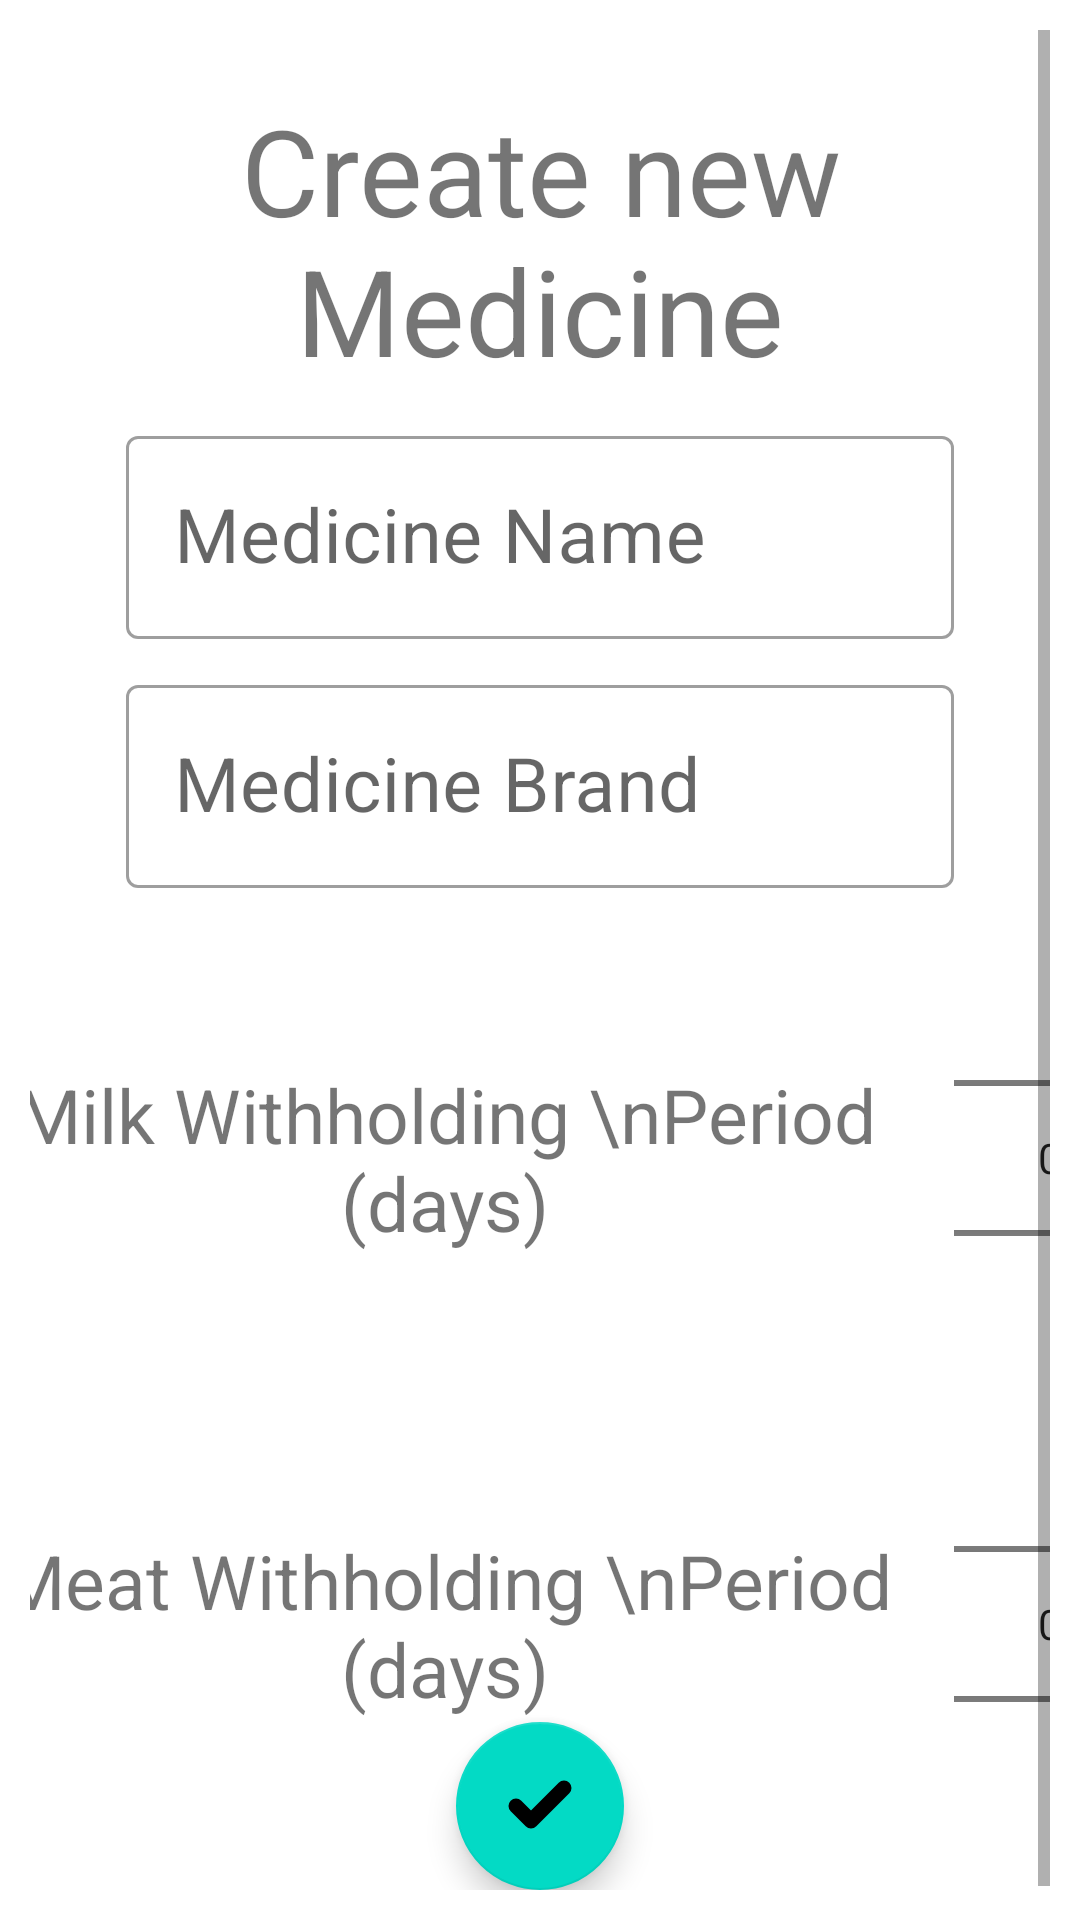

Here is an Android app screen rendered from its layout file. Give the layout XML and the strings, colors and styles it references.
<!-- AndroidManifest.xml: application theme Theme.FarmManagmentApp -->
<!-- res/layout/fragment_add_medicine.xml -->
<?xml version="1.0" encoding="utf-8"?>
<androidx.constraintlayout.widget.ConstraintLayout xmlns:android="http://schemas.android.com/apk/res/android"
    xmlns:app="http://schemas.android.com/apk/res-auto"
    xmlns:tools="http://schemas.android.com/tools"
    android:layout_width="match_parent"
    android:layout_height="match_parent"
    android:padding="10dp">


    <ScrollView
        android:layout_width="match_parent"
        android:layout_height="wrap_content"
        app:layout_constraintBottom_toTopOf="@+id/createMedicineBtn"
        app:layout_constraintTop_toTopOf="parent"
        app:layout_constraintVertical_bias="0.0"
        tools:layout_editor_absoluteX="10dp"
        android:maxHeight="0dp">

        <androidx.constraintlayout.widget.ConstraintLayout
            android:layout_width="match_parent"
            android:layout_height="wrap_content">

            <TextView
                android:id="@+id/title_text"
                android:layout_width="match_parent"
                android:layout_height="wrap_content"
                android:layout_margin="20dp"
                android:text="Create new Medicine"
                android:textAlignment="center"
                android:textSize="40sp"
                app:layout_constraintEnd_toEndOf="parent"
                app:layout_constraintStart_toStartOf="parent"
                app:layout_constraintTop_toTopOf="parent" />

            <com.google.android.material.textfield.TextInputLayout
                android:id="@+id/medicineNameEditText"
                style="@style/Widget.MaterialComponents.TextInputLayout.OutlinedBox"
                android:layout_width="0dp"
                android:layout_height="wrap_content"
                android:layout_marginStart="32dp"
                android:layout_marginTop="10dp"
                android:layout_marginEnd="32dp"
                android:hint="Medicine Name"
                app:layout_constraintEnd_toEndOf="parent"
                app:layout_constraintHorizontal_bias="0.5"
                app:layout_constraintStart_toStartOf="parent"
                app:layout_constraintTop_toBottomOf="@id/title_text">

                <com.google.android.material.textfield.TextInputEditText
                    android:id="@+id/nameEditText"
                    android:layout_width="match_parent"
                    android:layout_height="wrap_content"
                    android:ems="10"
                    android:inputType="number"
                    android:maxLength="40"
                    android:textSize="25sp" />
            </com.google.android.material.textfield.TextInputLayout>

            <com.google.android.material.textfield.TextInputLayout
                android:id="@+id/brandNameEditText"
                style="@style/Widget.MaterialComponents.TextInputLayout.OutlinedBox"
                android:layout_width="0dp"
                android:layout_height="wrap_content"
                android:layout_marginStart="32dp"
                android:layout_marginTop="10dp"
                android:layout_marginEnd="32dp"
                android:hint="Medicine Brand"
                app:layout_constraintEnd_toEndOf="parent"
                app:layout_constraintHorizontal_bias="0.5"
                app:layout_constraintStart_toStartOf="parent"
                app:layout_constraintTop_toBottomOf="@+id/medicineNameEditText">

                <com.google.android.material.textfield.TextInputEditText
                    android:id="@+id/brandEditText"
                    android:layout_width="match_parent"
                    android:layout_height="wrap_content"
                    android:ems="10"
                    android:inputType="textPersonName"
                    android:maxLength="40"
                    android:textSize="25sp" />
            </com.google.android.material.textfield.TextInputLayout>

            <NumberPicker
                android:id="@+id/milkWitholdingNumberPicker"
                android:layout_width="wrap_content"
                android:layout_height="wrap_content"
                app:layout_constraintEnd_toEndOf="parent"
                app:layout_constraintHorizontal_bias="0.5"
                app:layout_constraintStart_toEndOf="@+id/textView13"
                app:layout_constraintTop_toBottomOf="@+id/brandNameEditText" />

            <TextView
                android:id="@+id/textView13"
                android:layout_width="wrap_content"
                android:layout_height="wrap_content"
                android:text="Milk Withholding \nPeriod (days)"
                android:textAlignment="center"
                android:textSize="25sp"
                app:layout_constraintBottom_toBottomOf="@+id/milkWitholdingNumberPicker"
                app:layout_constraintEnd_toStartOf="@+id/milkWitholdingNumberPicker"
                app:layout_constraintHorizontal_bias="0.5"
                app:layout_constraintStart_toStartOf="parent"
                app:layout_constraintTop_toTopOf="@+id/milkWitholdingNumberPicker" />

            <NumberPicker
                android:id="@+id/meatWIthholdingNumberPicker"
                android:layout_width="wrap_content"
                android:layout_height="wrap_content"
                android:layout_marginTop="-25dp"
                android:orientation="horizontal"
                app:layout_constraintEnd_toEndOf="@+id/milkWitholdingNumberPicker"
                app:layout_constraintHorizontal_bias="0.5"
                app:layout_constraintStart_toStartOf="@+id/milkWitholdingNumberPicker"
                app:layout_constraintTop_toBottomOf="@+id/milkWitholdingNumberPicker" />

            <TextView
                android:id="@+id/textView16"
                android:layout_width="wrap_content"
                android:layout_height="wrap_content"
                android:text="Meat Withholding \nPeriod (days)"
                android:textAlignment="center"
                android:textSize="25sp"
                app:layout_constraintBottom_toBottomOf="parent"
                app:layout_constraintEnd_toEndOf="@+id/textView13"
                app:layout_constraintHorizontal_bias="0.5"
                app:layout_constraintStart_toStartOf="@+id/textView13"
                app:layout_constraintTop_toTopOf="@+id/meatWIthholdingNumberPicker" />

        </androidx.constraintlayout.widget.ConstraintLayout>

    </ScrollView>

    <com.google.android.material.floatingactionbutton.FloatingActionButton
        android:id="@+id/createMedicineBtn"
        android:layout_width="wrap_content"
        android:layout_height="wrap_content"
        android:clickable="true"
        android:src="@drawable/ic_check"
        app:layout_constraintBottom_toBottomOf="parent"
        app:layout_constraintEnd_toEndOf="parent"
        app:layout_constraintStart_toStartOf="parent" />

</androidx.constraintlayout.widget.ConstraintLayout>
<!-- resources referenced by this layout -->
<resources>
  <!-- drawable ic_check (drawable) -->
  <vector android:height="96dp" android:viewportHeight="24"
      android:viewportWidth="24" android:width="96dp" xmlns:android="http://schemas.android.com/apk/res/android">
      <path android:fillColor="#00000000"
          android:pathData="M20,6l-11,11l-5,-5"
          android:strokeColor="@color/black" android:strokeLineCap="round"
          android:strokeLineJoin="round" android:strokeWidth="5"/>
  </vector>
  <style name="Theme.FarmManagmentApp" parent="Theme.MaterialComponents.DayNight.DarkActionBar">
          
          <item name="colorPrimary">@color/purple_500</item>
          <item name="colorPrimaryVariant">@color/purple_700</item>
          <item name="colorOnPrimary">@color/white</item>
          
          <item name="colorSecondary">@color/teal_200</item>
          <item name="colorSecondaryVariant">@color/teal_700</item>
          <item name="colorOnSecondary">@color/black</item>
          
          <item name="android:statusBarColor" tools:targetApi="l">?attr/colorPrimaryVariant</item>
          
      </style>
  <!-- not gathered from this repository: default colours our renderer supplied (Android Studio template values) -->
  <color name="purple_500">#FF6200EE</color>
  <color name="purple_700">#FF3700B3</color>
  <color name="teal_200">#FF03DAC5</color>
  <color name="teal_700">#FF018786</color>
  <color name="black">#FF000000</color>
  <color name="white">#FFFFFFFF</color>
</resources>
